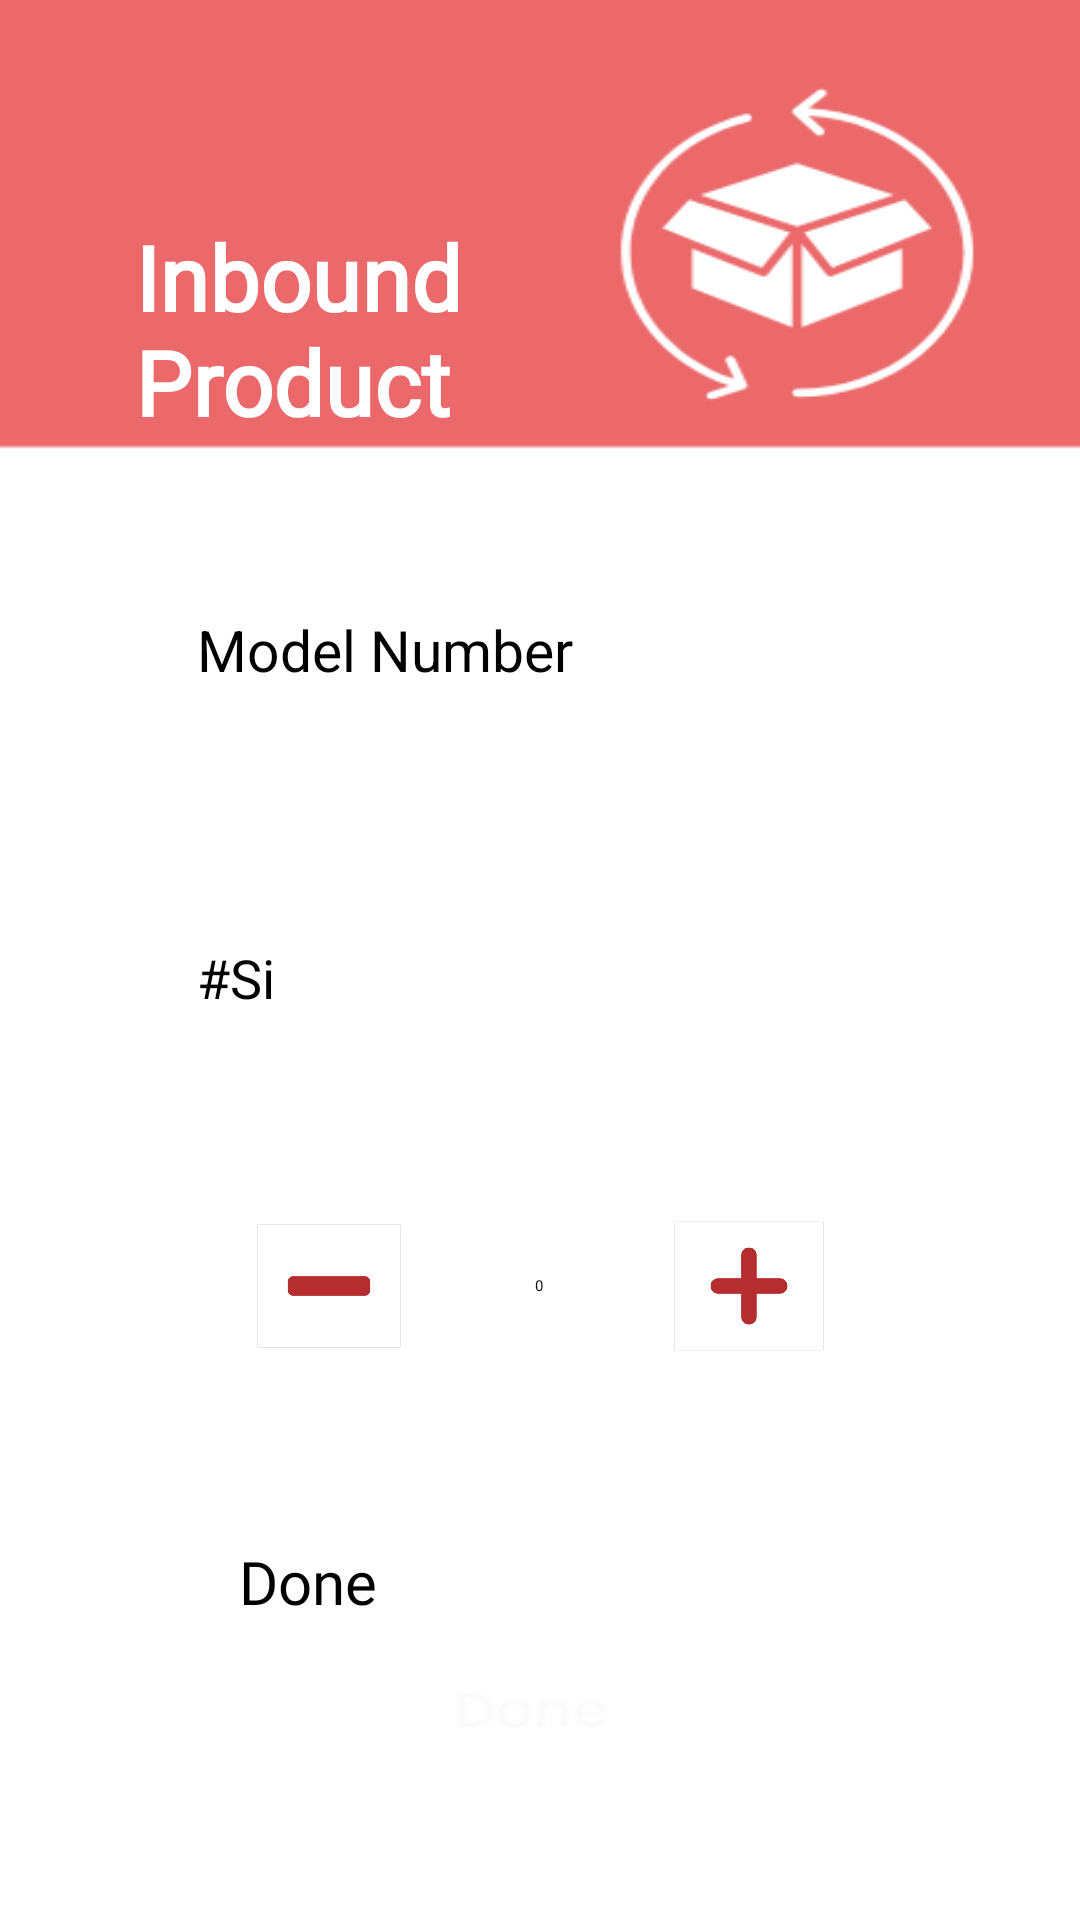

Write the Android layout XML for this screen, with the resource values it uses.
<!-- AndroidManifest.xml: application theme Theme.InventoryApp -->
<!-- res/layout/activity_inbound.xml -->
<?xml version="1.0" encoding="utf-8"?>
<androidx.constraintlayout.widget.ConstraintLayout xmlns:android="http://schemas.android.com/apk/res/android"
    xmlns:app="http://schemas.android.com/apk/res-auto"
    xmlns:tools="http://schemas.android.com/tools"
    android:id="@+id/main"
    android:layout_width="match_parent"
    android:layout_height="match_parent"
    android:background="@drawable/bg"
    tools:context=".inbound">

    <ImageView
        android:id="@+id/menuImage"
        android:layout_width="40dp"
        android:layout_height="50dp"
        app:layout_constraintBottom_toTopOf="@+id/textView4"
        app:layout_constraintEnd_toEndOf="parent"
        app:layout_constraintHorizontal_bias="0.043"
        app:layout_constraintStart_toStartOf="parent"
        app:layout_constraintTop_toTopOf="parent"
        app:layout_constraintVertical_bias="0.318"
        app:srcCompat="@drawable/menu"></ImageView>

    <TextView
        android:id="@+id/textView4"
        android:layout_width="150dp"
        android:layout_height="wrap_content"
        android:layout_marginTop="72dp"
        android:fontFamily="@font/poppins_extrabold"
        android:text="Inbound Product"
        android:textColor="@color/white"
        android:textSize="30dp"
        android:textStyle="bold"
        app:layout_constraintEnd_toEndOf="parent"
        app:layout_constraintHorizontal_bias="0.214"
        app:layout_constraintStart_toStartOf="parent"
        app:layout_constraintTop_toTopOf="parent" >
    </TextView>

    <LinearLayout
        android:layout_width="288dp"
        android:layout_height="0dp"
        android:gravity="center"
        android:orientation="vertical"
        app:layout_constraintBottom_toBottomOf="parent"
        app:layout_constraintEnd_toEndOf="parent"
        app:layout_constraintHorizontal_bias="0.495"
        app:layout_constraintStart_toStartOf="parent"
        app:layout_constraintTop_toBottomOf="@+id/textView4"
        app:layout_constraintVertical_bias="0.643">


        <EditText
            android:id="@+id/editTextModelNumber"
            android:hint="Model Number"
            android:textColor="@color/black"
            android:layout_width="match_parent"
            android:layout_height="50dp"
            android:layout_margin="30dp"
            android:textSize="19dp"
            android:theme="@style/activate" >
        </EditText>



        <EditText
            android:id="@+id/editTextSi"
            android:hint="#Si"
            android:textColor="@color/black"
            android:layout_width="match_parent"
            android:layout_height="50dp"
            android:layout_margin="30dp"
            android:shadowColor="@color/dark_red"
            android:textSize="18dp"
            android:theme="@style/activate" >
        </EditText>


        <LinearLayout
            android:layout_width="match_parent"
            android:layout_height="wrap_content"
            android:gravity="center"
            android:orientation="horizontal">

            <androidx.cardview.widget.CardView
                android:id="@+id/SubtractBtn"
                android:layout_width="50dp"
                android:layout_height="50dp"
                android:layout_margin="10dp"
                android:backgroundTint="@color/white"
                android:background="@color/white">

                <ImageView
                    android:layout_width="50dp"
                    android:layout_height="50dp"
                    android:background="@drawable/minus">
                </ImageView>
            </androidx.cardview.widget.CardView>

            <EditText
                android:id="@+id/quantityEditText"
                android:layout_width="50dp"
                android:layout_height="50dp"
                android:layout_margin="10dp"
                android:textColor="@color/black"
                android:backgroundTint="@color/white"
                android:gravity="center"
                android:text="0"
                android:hint="0">

            </EditText>

            <androidx.cardview.widget.CardView
                android:id="@+id/AddBtn"
                android:layout_width="50dp"
                android:layout_height="50dp"
                android:layout_margin="10dp"
                android:backgroundTint="@color/white"
                android:background="@color/white">

                <ImageView
                    android:layout_width="50dp"
                    android:layout_height="50dp"
                    android:background="@drawable/plus">
                </ImageView>
            </androidx.cardview.widget.CardView>

        </LinearLayout>

        <Button
            android:id="@+id/doneBtn"
            android:layout_width="200dp"
            android:layout_height="50dp"
            android:layout_margin="50dp"
            android:textSize="20dp"
            android:backgroundTint="@color/dark_red"
            android:fontFamily="@font/poppins_medium"
            android:text="Done">
        </Button>

    </LinearLayout>


</androidx.constraintlayout.widget.ConstraintLayout>
<!-- resources referenced by this layout -->
<resources>
  <color name="black">#FF000000</color>
  <color name="dark_red">#B62D2F</color>
  <color name="white">#FFFFFFFF</color>
  <!-- drawable bg: png bitmap (drawable, 15004 bytes) -->
  <!-- drawable minus: png bitmap (drawable, 4654 bytes) -->
  <!-- drawable plus: png bitmap (drawable, 6296 bytes) -->
  <style name="activate">
          <item name="colorControlNormal">@color/cardview_dark_background</item>
          <item name="colorControlActivated">@color/light_red</item>
      </style>
  <style name="Theme.InventoryApp" parent="Base.Theme.InventoryApp" />
  <color name="light_red">#EB696B</color>
  <style name="Base.Theme.InventoryApp" parent="Theme.Material3.DayNight.NoActionBar">
          <item name="colorPrimary">@color/light_red</item>
          <item name="colorPrimaryVariant">@color/dark_red</item>
          <item name="colorOnPrimary">@color/white</item>
  
          <item name="colorSecondary">@color/dirty_white</item>
          <item name="colorOnSecondary">@color/black</item>
  
      </style>
  <color name="dirty_white">#FDF7F7</color>
</resources>
